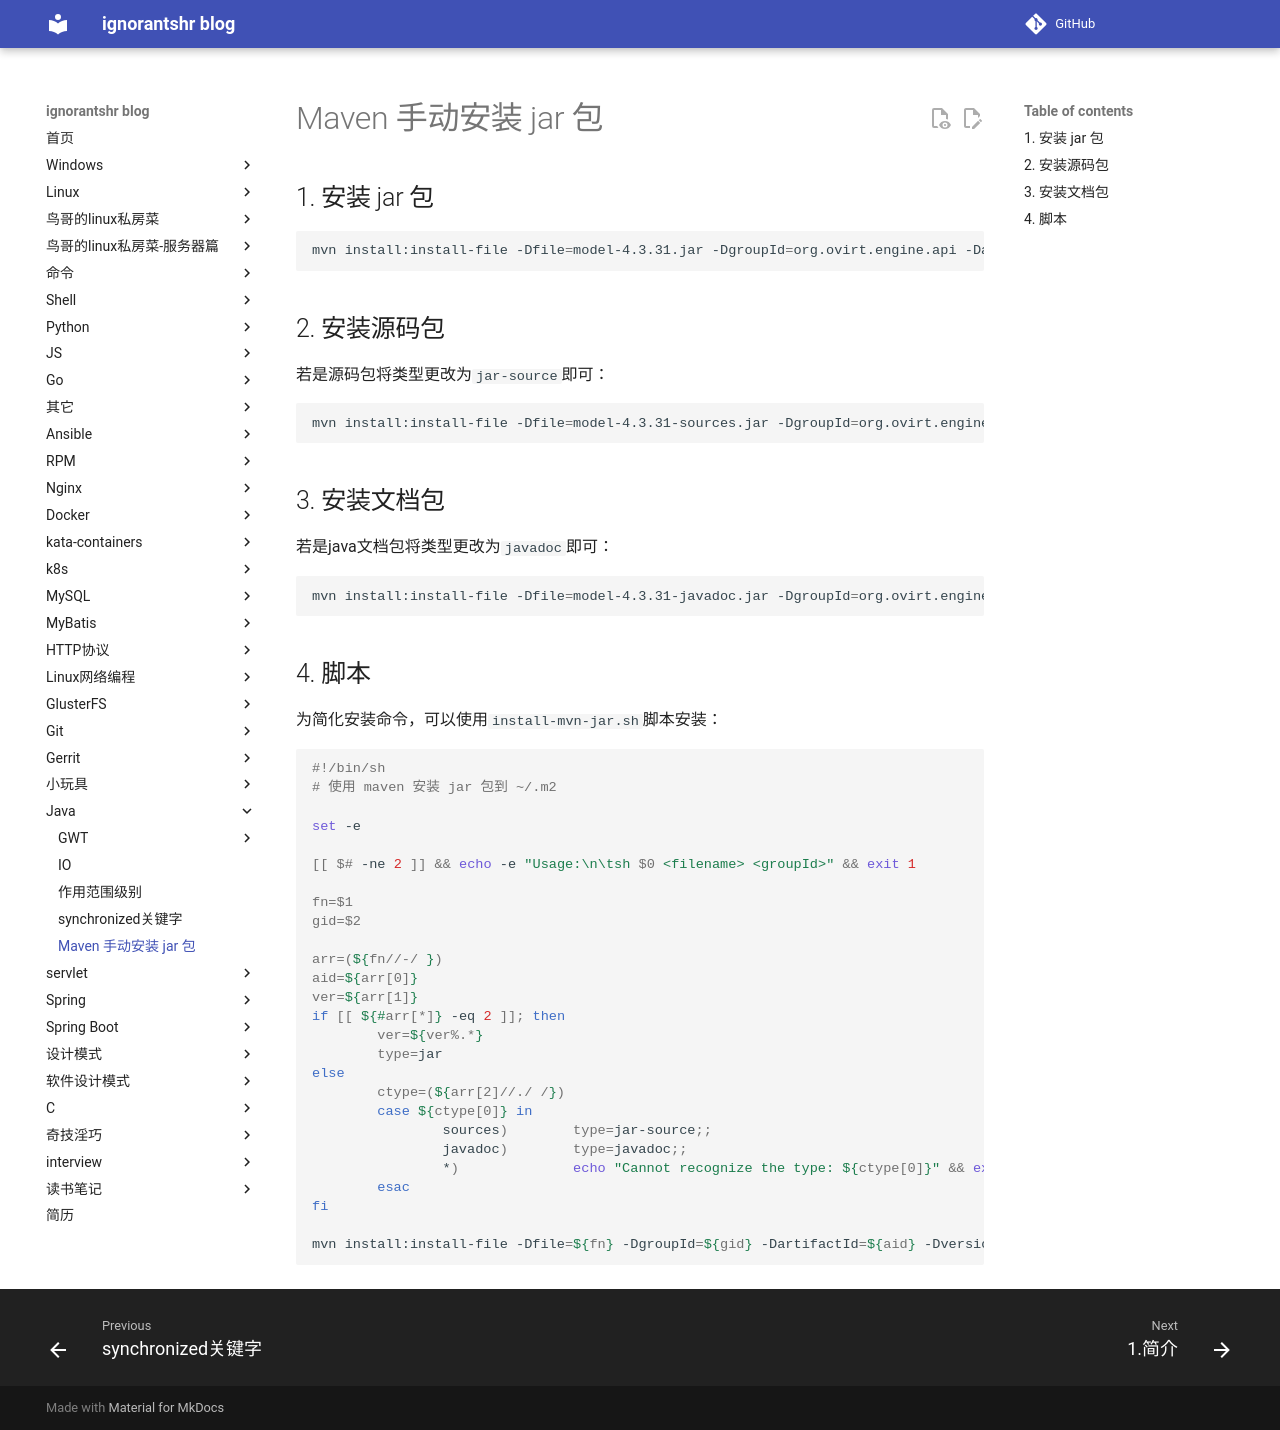

repository: ignorantshr/person-blog · page: java/maven 手动安装 jar 包/index.html · generator: mkdocs

## 安装 jar 包

```bash
mvn install:install-file -Dfile=model-4.3.31.jar -DgroupId=org.ovirt.engine.api -DartifactId=model -Dversion=4.3.31 -Dpackaging=jar
```

## 安装源码包

若是源码包将类型更改为`jar-source`即可：

```bash
mvn install:install-file -Dfile=model-4.3.31-sources.jar -DgroupId=org.ovirt.engine.api -DartifactId=model -Dversion=4.3.31 -Dpackaging=jar-source
```

## 安装文档包

若是java文档包将类型更改为`javadoc`即可：

```bash
mvn install:install-file -Dfile=model-4.3.31-javadoc.jar -DgroupId=org.ovirt.engine.api -DartifactId=model -Dversion=4.3.31 -Dpackaging=javadoc
```

## 脚本

为简化安装命令，可以使用`install-mvn-jar.sh`脚本安装：

```bash
#!/bin/sh
# 使用 maven 安装 jar 包到 ~/.m2

set -e

[[ $# -ne 2 ]] && echo -e "Usage:\n\tsh $0 <filename> <groupId>" && exit 1

fn=$1
gid=$2

arr=(${fn//-/ })
aid=${arr[0]}
ver=${arr[1]}
if [[ ${#arr[*]} -eq 2 ]]; then
        ver=${ver%.*}
        type=jar
else
        ctype=(${arr[2]//./ /})
        case ${ctype[0]} in
                sources)        type=jar-source;;
                javadoc)        type=javadoc;;
                *)              echo "Cannot recognize the type: ${ctype[0]}" && exit 1
        esac
fi

mvn install:install-file -Dfile=${fn} -DgroupId=${gid} -DartifactId=${aid} -Dversion=${ver} -Dpackaging=${type}
```
